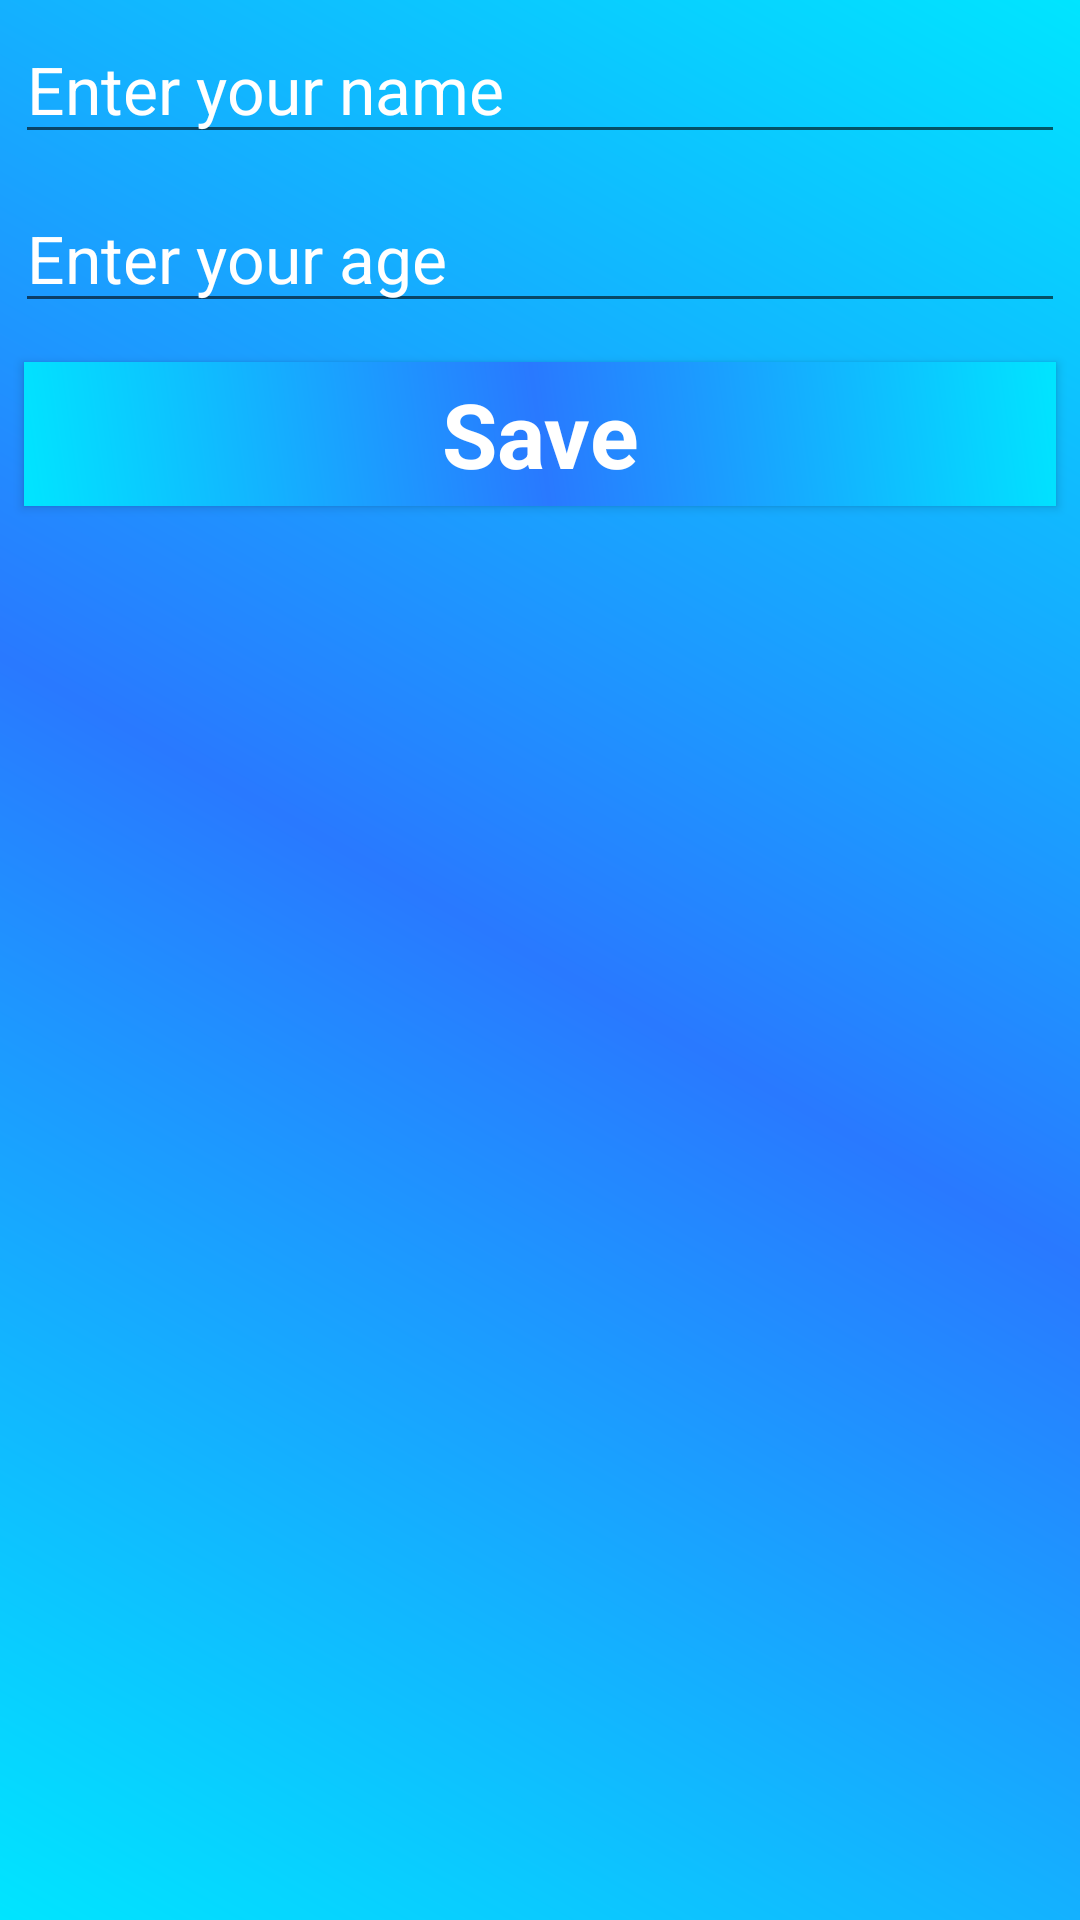

This screen was rendered from an Android layout file. Write that file and the resources it references.
<!-- AndroidManifest.xml: application theme Theme.MvvmRoomDB -->
<!-- res/layout/dialog.xml -->
<?xml version="1.0" encoding="utf-8"?>
<LinearLayout xmlns:android="http://schemas.android.com/apk/res/android"
    android:layout_width="match_parent"
    android:layout_height="match_parent"
    android:orientation="vertical"
    android:background="@drawable/item_shape"
    android:layout_margin="10dp">

    <EditText
        android:id="@+id/name1"
        android:layout_width="match_parent"
        android:layout_height="wrap_content"
        android:hint="Enter your name"
        android:textColorHint="#fff"
        android:layout_margin="5dp"
        android:textColor="#fff"

        android:textAppearance="@style/TextAppearance.AppCompat.Large"
        />

    <EditText
        android:id="@+id/age1"
        android:layout_width="match_parent"
        android:layout_height="wrap_content"
        android:hint="Enter your age"
        android:textColorHint="#fff"
        android:layout_margin="5dp"
        android:textColor="#fff"
        android:textAppearance="@style/TextAppearance.AppCompat.Large"
        />

    <Button
        android:id="@+id/save"
        android:layout_width="match_parent"
        android:layout_height="wrap_content"
        android:layout_margin="8dp"
        android:text="Save"
        android:textColor="#fff"
        android:textAppearance="@style/TextAppearance.AppCompat.Large"
        android:textStyle="bold"
        android:textSize="30dp"
        android:background="@drawable/item_shape"/>



</LinearLayout>
<!-- resources referenced by this layout -->
<resources>
  <!-- drawable item_shape (drawable) -->
  <?xml version="1.0" encoding="utf-8"?>
  <shape xmlns:android="http://schemas.android.com/apk/res/android"
      android:shape="rectangle">
     <gradient
         android:angle="45"
         android:startColor="#00E5FF"
         android:centerColor="#2979FF"
         android:endColor="#00E5FF"/>
  
  </shape>
  <style name="Theme.MvvmRoomDB" parent="Theme.MaterialComponents.DayNight.DarkActionBar">
          
          <item name="colorPrimary">@color/purple_500</item>
          <item name="colorPrimaryVariant">@color/purple_700</item>
          <item name="colorOnPrimary">@color/white</item>
          
          <item name="colorSecondary">@color/teal_200</item>
          <item name="colorSecondaryVariant">@color/teal_700</item>
          <item name="colorOnSecondary">@color/black</item>
          
          <item name="android:statusBarColor">?attr/colorPrimaryVariant</item>
          
      </style>
  <!-- not gathered from this repository: default colours our renderer supplied (Android Studio template values) -->
  <color name="purple_500">#FF6200EE</color>
  <color name="purple_700">#FF3700B3</color>
  <color name="teal_200">#FF03DAC5</color>
  <color name="teal_700">#FF018786</color>
  <color name="black">#FF000000</color>
  <color name="white">#FFFFFFFF</color>
</resources>
